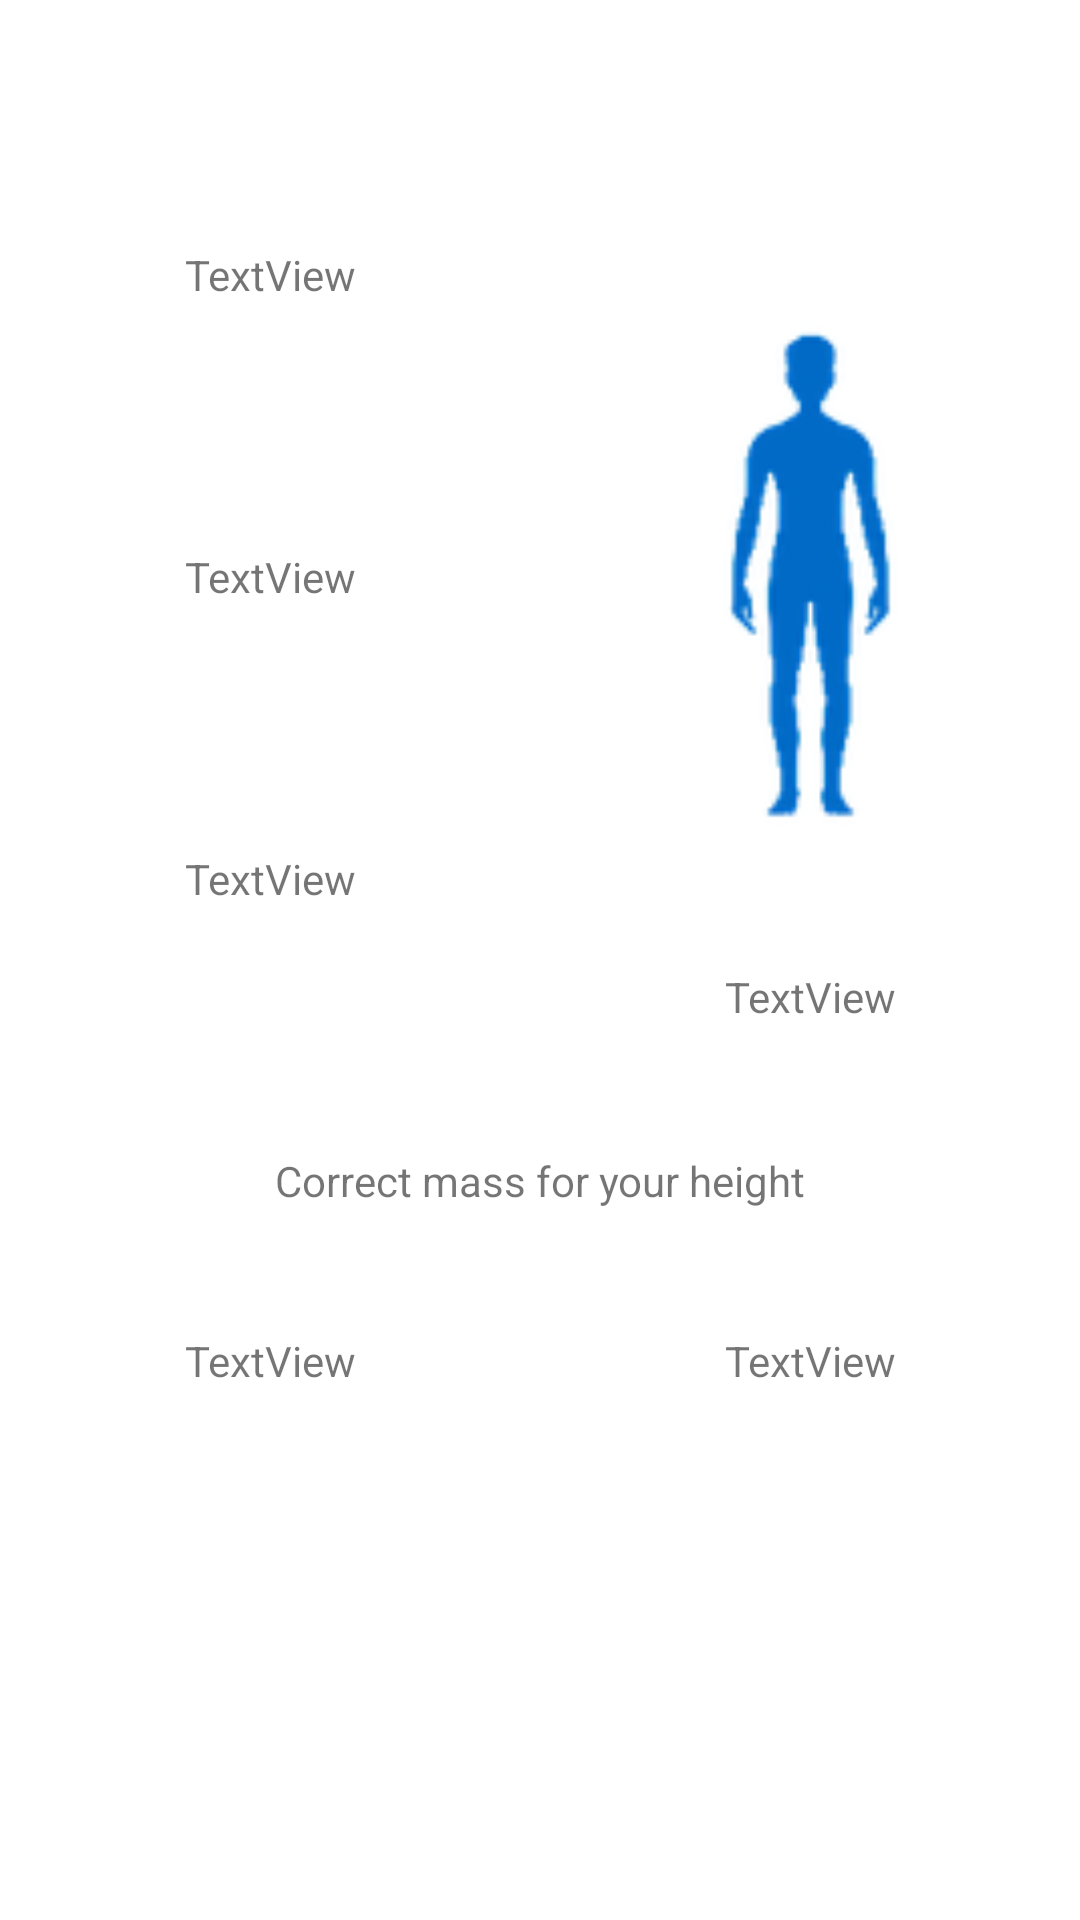

Layout XML and referenced resources for this Android screen:
<!-- AndroidManifest.xml: application theme Theme.BMI -->
<!-- res/layout/activity_bmi_details.xml -->
<?xml version="1.0" encoding="utf-8"?>
<androidx.constraintlayout.widget.ConstraintLayout xmlns:android="http://schemas.android.com/apk/res/android"
    xmlns:app="http://schemas.android.com/apk/res-auto"
    xmlns:tools="http://schemas.android.com/tools"
    android:layout_width="match_parent"
    android:layout_height="match_parent"
    tools:context=".BmiDetailsActivity">

  <androidx.constraintlayout.widget.Guideline
      android:id="@+id/guideline2"
      android:layout_width="wrap_content"
      android:layout_height="wrap_content"
      android:orientation="horizontal"
      app:layout_constraintGuide_percent="0.6" />

  <androidx.constraintlayout.widget.Guideline
      android:id="@+id/guideline3"
      android:layout_width="wrap_content"
      android:layout_height="wrap_content"
      android:orientation="vertical"
      app:layout_constraintGuide_percent="0.5" />

  <ImageView
      android:id="@+id/bmiVisualisation"
      android:layout_width="125dp"
      android:layout_height="176dp"
      android:contentDescription="@string/BMI_vis"
      app:layout_constraintBottom_toTopOf="@+id/guideline2"
      app:layout_constraintEnd_toEndOf="parent"
      app:layout_constraintStart_toStartOf="@+id/guideline3"
      app:layout_constraintTop_toTopOf="parent"
      app:srcCompat="@drawable/category_image_1" />

  <TextView
      android:id="@+id/massDetailsTV"
      android:layout_width="wrap_content"
      android:layout_height="wrap_content"
      android:text="TextView"
      app:layout_constraintBottom_toTopOf="@+id/heightDetailsTV"
      app:layout_constraintEnd_toStartOf="@+id/guideline3"
      app:layout_constraintStart_toStartOf="parent"
      app:layout_constraintTop_toTopOf="parent" />

  <TextView
      android:id="@+id/heightDetailsTV"
      android:layout_width="wrap_content"
      android:layout_height="wrap_content"
      android:text="TextView"
      app:layout_constraintBottom_toTopOf="@+id/guideline2"
      app:layout_constraintEnd_toStartOf="@+id/guideline3"
      app:layout_constraintStart_toStartOf="parent"
      app:layout_constraintTop_toTopOf="parent" />

  <TextView
      android:id="@+id/bmiDetailsTV"
      android:layout_width="wrap_content"
      android:layout_height="wrap_content"
      android:text="TextView"
      app:layout_constraintBottom_toTopOf="@+id/guideline2"
      app:layout_constraintEnd_toStartOf="@+id/guideline3"
      app:layout_constraintStart_toStartOf="parent"
      app:layout_constraintTop_toBottomOf="@+id/heightDetailsTV" />

  <TextView
      android:id="@+id/bmiCategoryTV"
      android:layout_width="wrap_content"
      android:layout_height="wrap_content"
      android:text="TextView"
      app:layout_constraintBottom_toTopOf="@+id/guideline2"
      app:layout_constraintEnd_toEndOf="parent"
      app:layout_constraintStart_toStartOf="@+id/guideline3"
      app:layout_constraintTop_toBottomOf="@+id/bmiVisualisation" />

  <TextView
      android:id="@+id/correctMassTV"
      android:layout_width="wrap_content"
      android:layout_height="wrap_content"
      android:text="@string/correct_mass"
      app:layout_constraintEnd_toEndOf="parent"
      app:layout_constraintStart_toStartOf="parent"
      app:layout_constraintTop_toTopOf="@+id/guideline2" />

  <TextView
      android:id="@+id/minMass"
      android:layout_width="wrap_content"
      android:layout_height="wrap_content"
      android:layout_marginTop="60dp"
      android:text="TextView"
      app:layout_constraintEnd_toStartOf="@+id/guideline3"
      app:layout_constraintStart_toStartOf="parent"
      app:layout_constraintTop_toTopOf="@+id/guideline2" />

  <TextView
      android:id="@+id/maxMass"
      android:layout_width="wrap_content"
      android:layout_height="wrap_content"
      android:layout_marginTop="60dp"
      android:text="TextView"
      app:layout_constraintEnd_toEndOf="parent"
      app:layout_constraintStart_toStartOf="@+id/guideline3"
      app:layout_constraintTop_toTopOf="@+id/guideline2" />

</androidx.constraintlayout.widget.ConstraintLayout>
<!-- resources referenced by this layout -->
<resources>
  <!-- drawable category_image_1: png bitmap (drawable-hdpi, 2856 bytes) -->
  <string name="BMI_vis">BMI visualisation</string>
  <string name="correct_mass">Correct mass for your height</string>
  <style name="Theme.BMI" parent="Theme.MaterialComponents.DayNight.DarkActionBar">
          
          <item name="colorPrimary">@color/purple_500</item>
          <item name="colorPrimaryVariant">@color/purple_700</item>
          <item name="colorOnPrimary">@color/white</item>
          
          <item name="colorSecondary">@color/teal_200</item>
          <item name="colorSecondaryVariant">@color/teal_700</item>
          <item name="colorOnSecondary">@color/black</item>
          
          <item name="android:statusBarColor" tools:targetApi="l">?attr/colorPrimaryVariant</item>
          
      </style>
  <color name="purple_500">#FF6200EE</color>
  <color name="purple_700">#FF3700B3</color>
  <color name="white">#FFFFFFFF</color>
  <color name="teal_200">#FF03DAC5</color>
  <color name="teal_700">#FF018786</color>
  <color name="black">#FF000000</color>
</resources>
